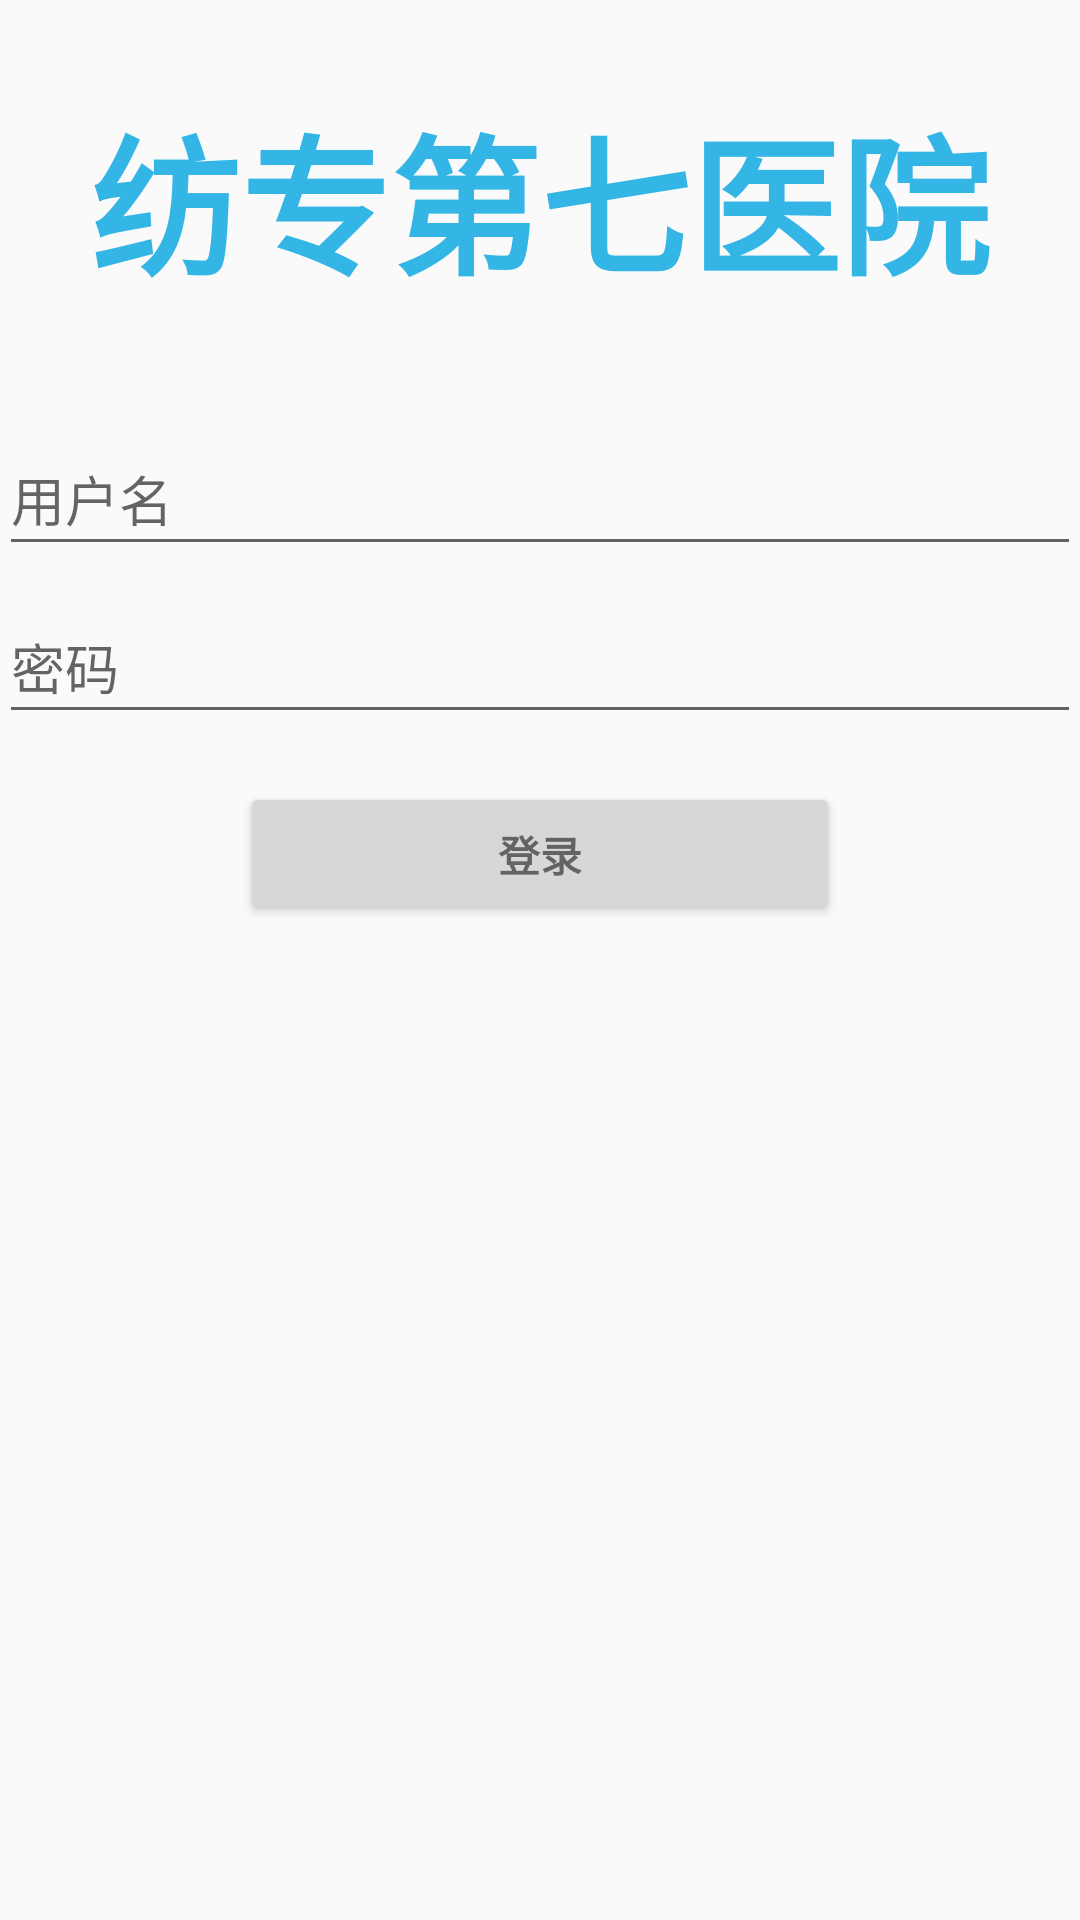

Layout XML and referenced resources for this Android screen:
<!-- AndroidManifest.xml: application theme AppTheme -->
<!-- res/layout/activity_login.xml -->
<?xml version="1.0" encoding="utf-8"?>
<LinearLayout xmlns:android="http://schemas.android.com/apk/res/android"
    xmlns:tools="http://schemas.android.com/tools"
    android:layout_width="match_parent"
    android:layout_height="match_parent"
    android:gravity="center_horizontal"
    android:orientation="vertical"
    android:paddingLeft="@dimen/activity_horizontal_margin"
    android:paddingTop="@dimen/activity_vertical_margin"
    android:paddingRight="@dimen/activity_horizontal_margin"
    android:paddingBottom="@dimen/activity_vertical_margin"
    tools:context=".view.LoginActivity">

    
    <ProgressBar
        android:id="@+id/login_progress"
        style="?android:attr/progressBarStyleLarge"
        android:layout_width="wrap_content"
        android:layout_height="wrap_content"
        android:layout_marginBottom="8dp"
        android:visibility="gone" />

    <LinearLayout
        android:layout_width="match_parent"
        android:layout_height="wrap_content"
        android:layout_marginTop="30dp"
        android:layout_marginBottom="30dp"
        android:gravity="center">

        <TextView
            android:layout_width="wrap_content"
            android:layout_height="wrap_content"
            android:layout_gravity="center"
            android:gravity="center"
            android:keepScreenOn="true"
            android:text="@string/app_name"
            android:textColor="#33b5e5"
            android:textSize="50dp"
            android:textStyle="bold" />
    </LinearLayout>


    <ScrollView
        android:id="@+id/login_form"
        android:layout_width="match_parent"
        android:layout_height="match_parent">

        <LinearLayout
            android:id="@+id/email_login_form"
            android:layout_width="match_parent"
            android:layout_height="wrap_content"
            android:orientation="vertical">

            <android.support.design.widget.TextInputLayout
                android:layout_width="match_parent"
                android:layout_height="wrap_content">

                <AutoCompleteTextView
                    android:id="@+id/login_name"
                    android:layout_width="match_parent"
                    android:layout_height="45dp"
                    android:layout_marginTop="20dp"
                    android:hint="@string/prompt_user"
                    android:imeOptions="actionNext"
                    android:inputType="textEmailAddress"
                    android:maxLines="1"
                    android:singleLine="true" />

            </android.support.design.widget.TextInputLayout>

            <android.support.design.widget.TextInputLayout
                android:layout_width="match_parent"
                android:layout_height="wrap_content">

                <EditText
                    android:id="@+id/password"
                    android:layout_width="match_parent"
                    android:layout_height="45dp"
                    android:layout_marginTop="20dp"
                    android:hint="@string/prompt_password"
                    android:imeActionId="6"
                    android:imeActionLabel="@string/action_sign_in_short"
                    android:imeOptions="actionUnspecified"
                    android:inputType="textPassword"
                    android:maxLines="1"
                    android:singleLine="true" />

            </android.support.design.widget.TextInputLayout>

            <Button
                android:id="@+id/login_name_sign_in_button"
                style="?android:textAppearanceSmall"
                android:layout_width="200dp"
                android:layout_height="wrap_content"
                android:layout_gravity="center"
                android:layout_marginTop="16dp"
                android:text="@string/action_sign_in"
                android:textStyle="bold" />

        </LinearLayout>
    </ScrollView>
</LinearLayout>
<!-- resources referenced by this layout -->
<resources>
  <string name="action_sign_in">登录</string>
  <string name="action_sign_in_short">Sign in</string>
  <string name="app_name">纺专第七医院</string>
  <string name="prompt_password">密码</string>
  <string name="prompt_user">用户名</string>
  <style name="AppTheme" parent="Theme.AppCompat.Light.DarkActionBar">
          
          <item name="colorPrimary">@color/skyblue</item>
          <item name="colorPrimaryDark">@color/skyblue</item>
          <item name="colorAccent">@color/colorAccent</item>
      </style>
  <color name="skyblue">#87CEEB</color>
  <color name="colorAccent">#FF4081</color>
</resources>
